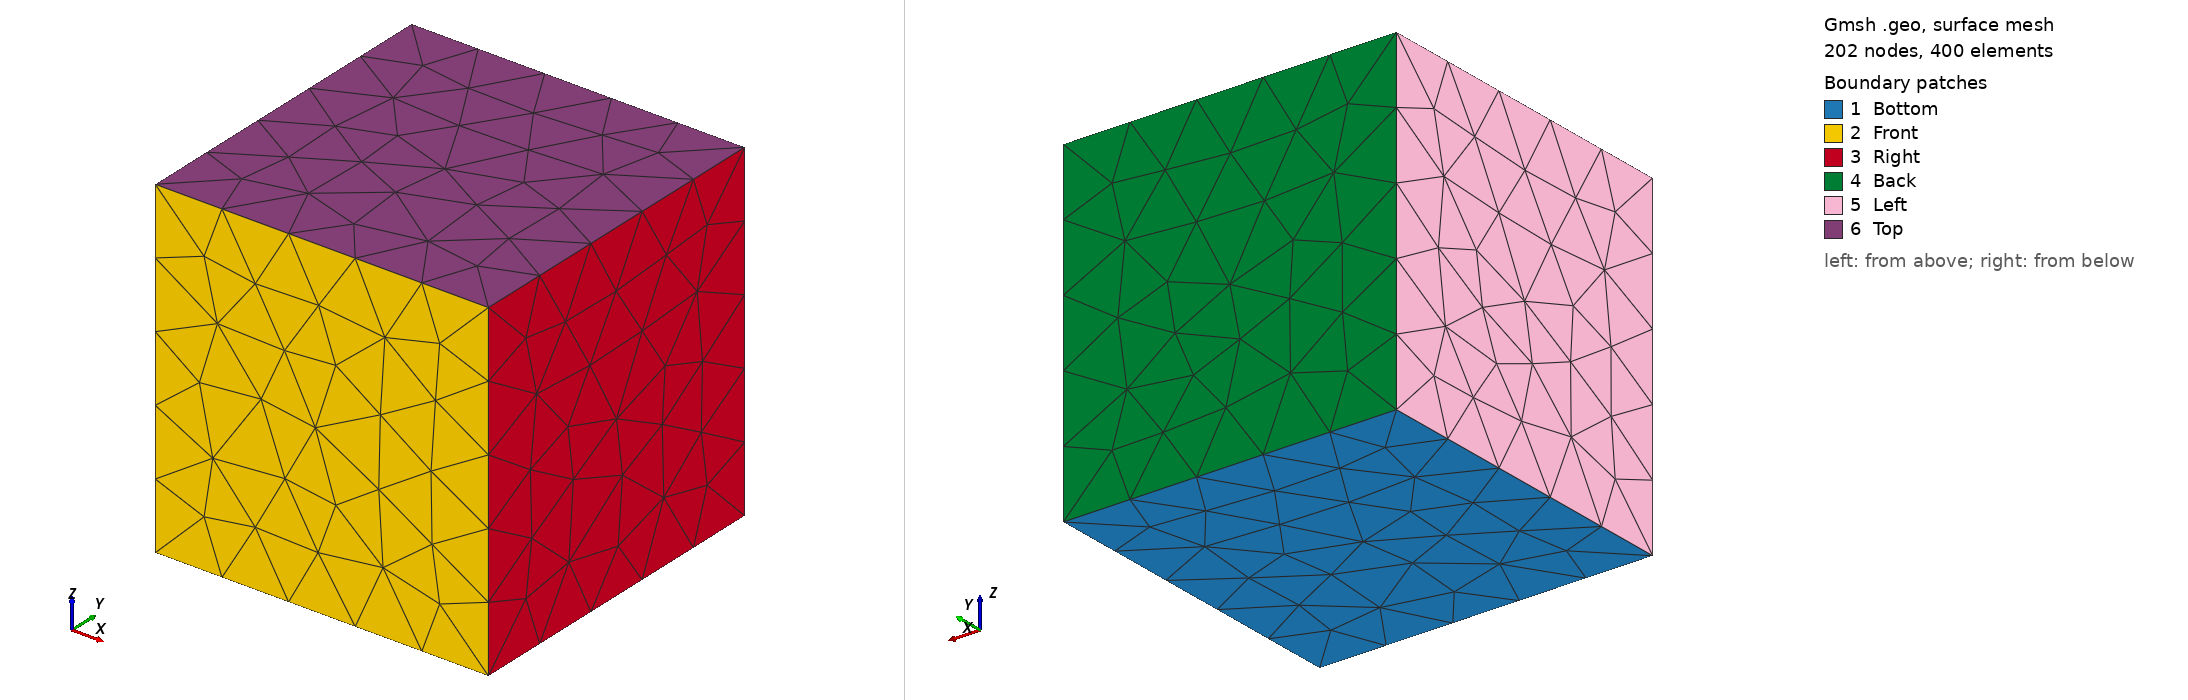

Gmsh geometry script, surface-meshed: 202 nodes, 400 surface elements. Boundary patches (legend numbers): 1 Bottom, 2 Front, 3 Right, 4 Back, 5 Left, 6 Top. Left view from above one corner, right view from below the opposite corner. Legend entries are the model's physical surfaces. The drawing asked Gmsh for element sizes between 1% and 20% of the model's largest extent; the script's own settings can give other sizes.

=== cube.geo (drawn) ===
// In this file we describe the full domain, which is a unit cube

// mesh size
h=1.0;

// cube bounds
xmin = 0.0;
xmax = 1.0;
ymin = 0.0;
ymax = 1.0;
zmin = 0.0;
zmax = 1.0;

// square vertices (bottom of the cube)
Point(1) = {xmin,ymin,zmin,h};
Point(2) = {xmax,ymin,zmin,h};
Point(3) = {xmax,ymax,zmin,h};
Point(4) = {xmin,ymax,zmin,h};
// square vertices (top of the cube)
Point(5) = {xmin,ymin,zmax,h};
Point(6) = {xmax,ymin,zmax,h};
Point(7) = {xmax,ymax,zmax,h};
Point(8) = {xmin,ymax,zmax,h};

// cube edges (bottom square)
Line(1) = {1,2};
Line(2) = {2,3};
Line(3) = {3,4};
Line(4) = {4,1};
// cube edges (vertical edges)
Line(5) = {1,5};
Line(6) = {2,6};
Line(7) = {3,7};
Line(8) = {4,8};
// cube edges (top square)
Line(9) = {5,6};
Line(10) = {6,7};
Line(11) = {7,8};
Line(12) = {8,5};

// squares (cube faces) perimeters
// bottom
Line Loop(13) = {1,2,3,4};
// front
Line Loop(14) = {1,6,-9,-5};
// right
Line Loop(15) = {2,7,-10,-6};
// back
Line Loop(16) = {3,8,-11,-7};
// left
Line Loop(17) = {4,5,-12,-8};
// top
Line Loop(18) = {9,10,11,12};

// squares (cube faces) surfaces
Plane Surface(1) = {13};
Plane Surface(2) = {14};
Plane Surface(3) = {15};
Plane Surface(4) = {16};
Plane Surface(5) = {17};
Plane Surface(6) = {18};

// cube surface
Surface Loop(7) = {1,2,3,4,5,6};

// cube volume
Volume(1) = {7};

// physical edges
//Physical Line("Test") = {1};

// physical surfaces
Physical Surface("Bottom") = {1};
Physical Surface("Front") = {2};
Physical Surface("Right") = {3};
Physical Surface("Back") = {4};
Physical Surface("Left") = {5};
Physical Surface("Top") = {6};

// Physical volume
Physical Volume("Omega") = {1};
